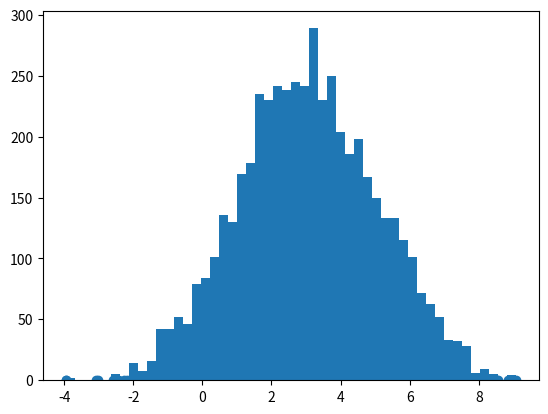

The matplotlib source for this figure: (Note: this script raises an exception after producing the figure.)
#!/usr/bin/env python3
# -*- coding: utf-8 -*-

import random
import math
from scipy.stats import norm
import matplotlib.pyplot as plt
#%matplotlib inline

def norm_dist_prob(theta):
    y = norm.pdf(theta, loc=3, scale=2)
    return y

T = 5000
pi = [0 for i in range(T)]
sigma = 1
t = 0

while t < T-1:
    t = t + 1
    pi_star = norm.rvs(loc=pi[t - 1], scale=sigma, size=1, random_state=None)
    alpha = min(1, (norm_dist_prob(pi_star[0]) / norm_dist_prob(pi[t - 1])))

    u = random.uniform(0, 1)
    if u < alpha:
        pi[t] = pi_star[0]
    else:
        pi[t] = pi[t - 1]


plt.scatter(pi, norm.pdf(pi, loc=3, scale=2))
num_bins = 50
plt.hist(pi, num_bins, normed=1, facecolor='red', alpha=0.7)
plt.show()